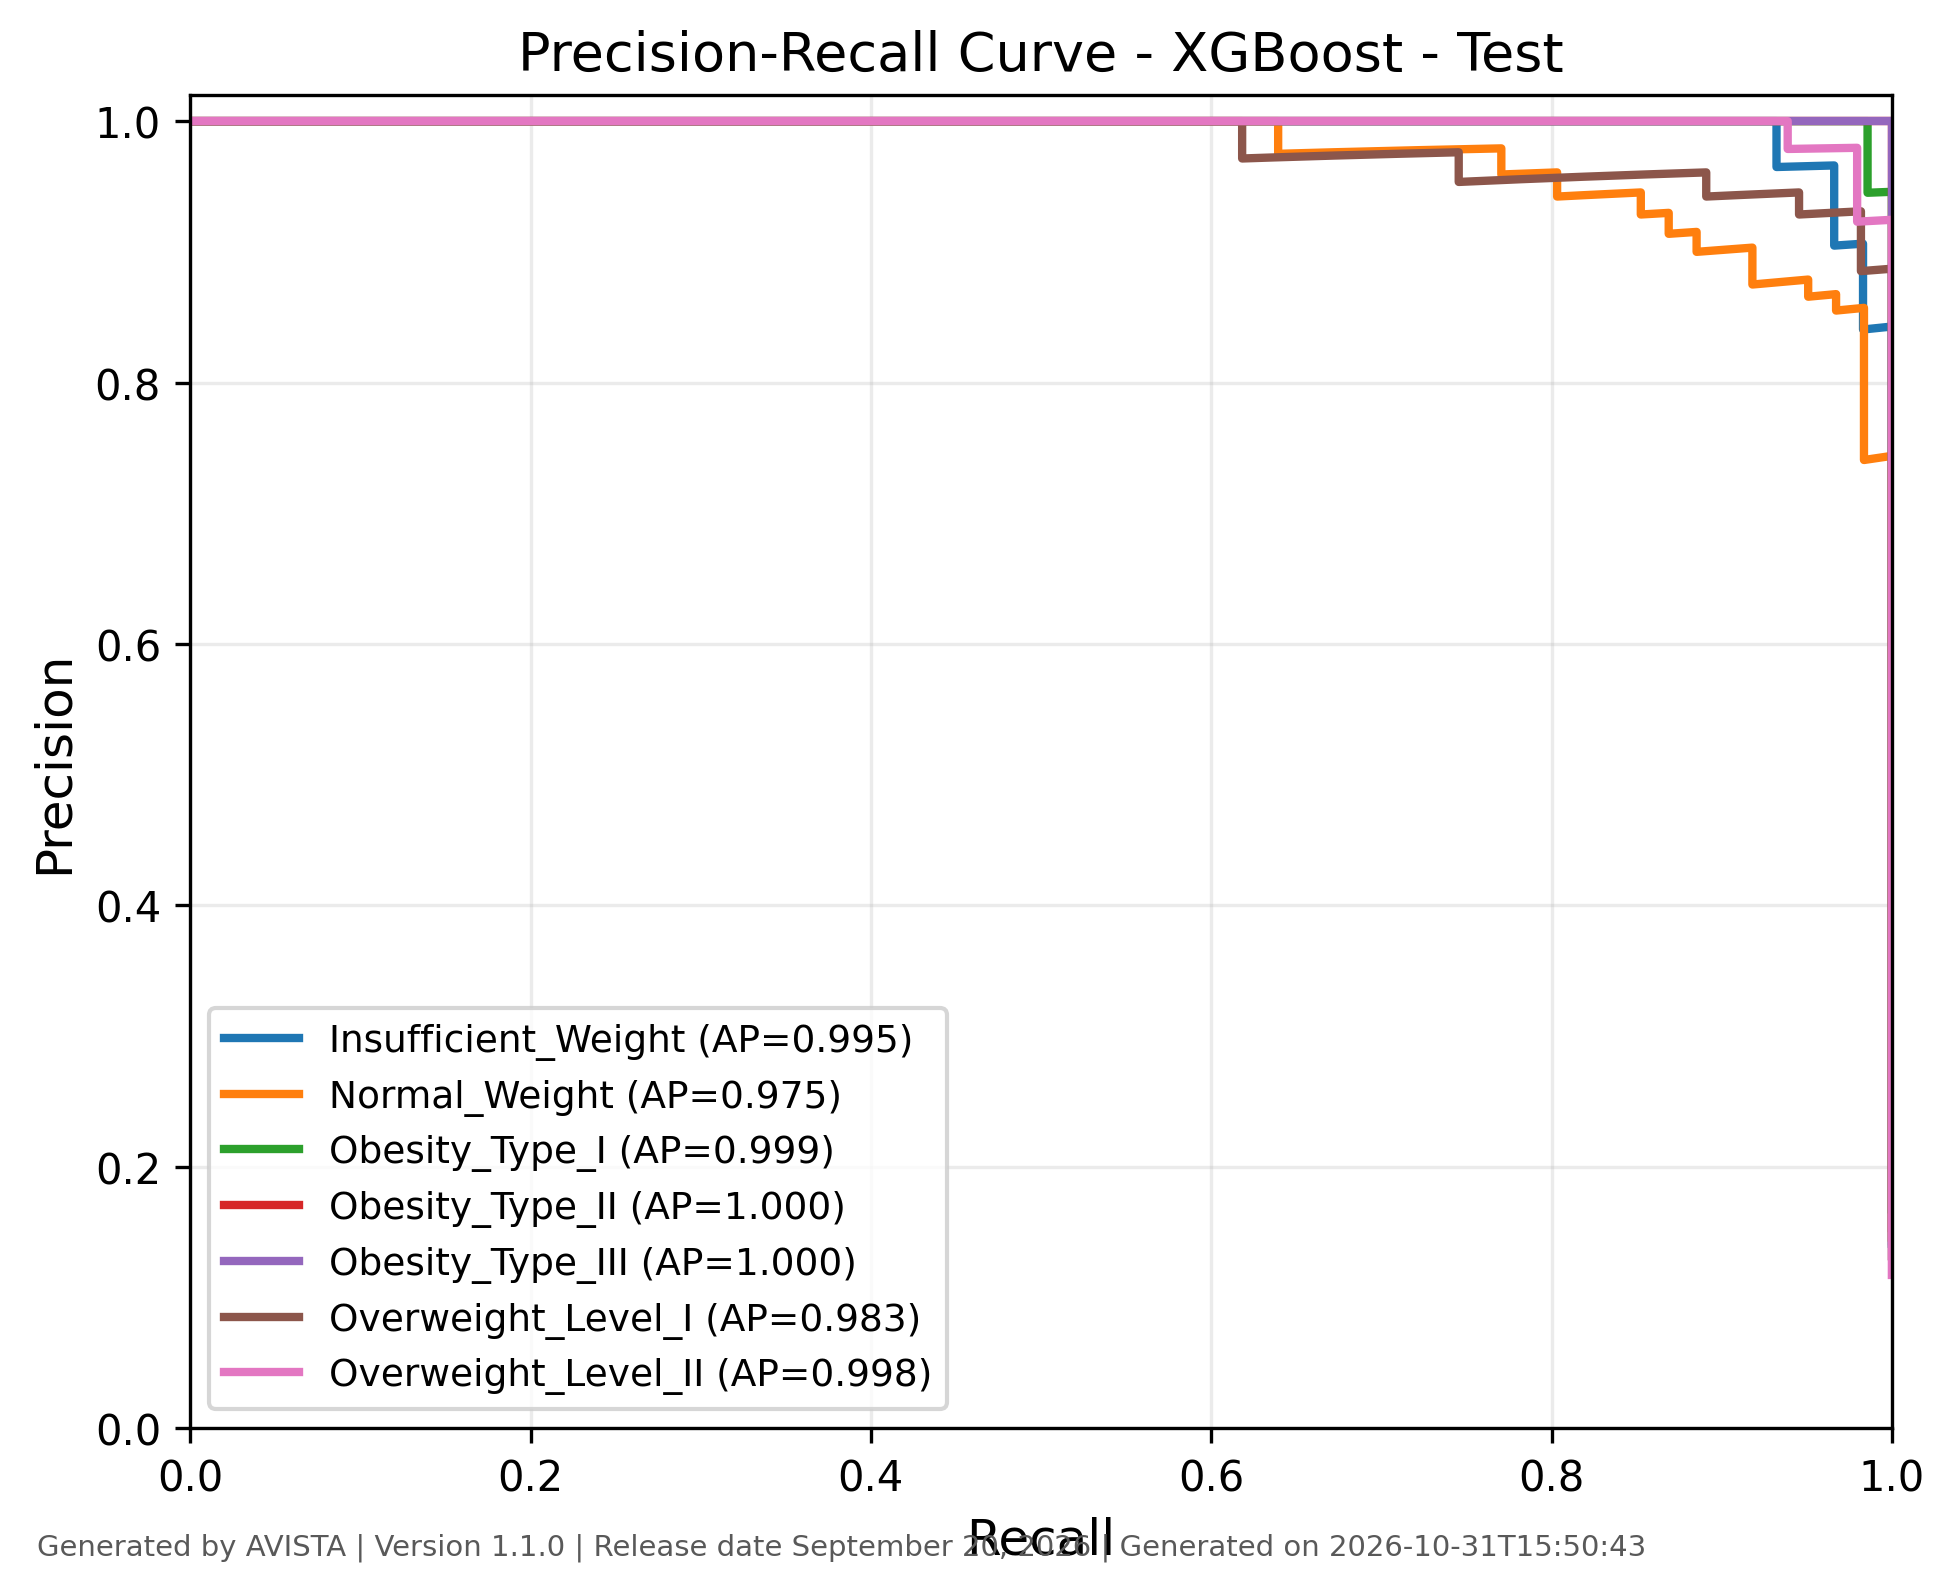

Values plotted in this chart, from the file beside it:
class, recall, precision, threshold, average_precision, generated_by, version, generated_on
Insufficient_Weight, 1.0, 0.1411, 2.1240357455099e-05, 0.9946, AVISTA, 1.1.0, 2026-10-31T15:50:44
Insufficient_Weight, 1.0, 0.1415, 2.1282610759953968e-05, 0.9946, AVISTA, 1.1.0, 2026-10-31T15:50:44
Insufficient_Weight, 1.0, 0.1418, 2.3152251742430963e-05, 0.9946, AVISTA, 1.1.0, 2026-10-31T15:50:44
Insufficient_Weight, 1.0, 0.1422, 2.5035147700691596e-05, 0.9946, AVISTA, 1.1.0, 2026-10-31T15:50:44
Insufficient_Weight, 1.0, 0.1425, 2.528027653170284e-05, 0.9946, AVISTA, 1.1.0, 2026-10-31T15:50:44
Insufficient_Weight, 1.0, 0.1429, 2.8530021154438145e-05, 0.9946, AVISTA, 1.1.0, 2026-10-31T15:50:44
Insufficient_Weight, 1.0, 0.1432, 2.888445851567667e-05, 0.9946, AVISTA, 1.1.0, 2026-10-31T15:50:44
Insufficient_Weight, 1.0, 0.1436, 2.9101536711095832e-05, 0.9946, AVISTA, 1.1.0, 2026-10-31T15:50:44
Insufficient_Weight, 1.0, 0.1439, 3.041222043975722e-05, 0.9946, AVISTA, 1.1.0, 2026-10-31T15:50:44
Insufficient_Weight, 1.0, 0.1443, 3.190758798155002e-05, 0.9946, AVISTA, 1.1.0, 2026-10-31T15:50:44
Insufficient_Weight, 1.0, 0.1446, 3.209245915059e-05, 0.9946, AVISTA, 1.1.0, 2026-10-31T15:50:44
Insufficient_Weight, 1.0, 0.145, 3.2669748179614544e-05, 0.9946, AVISTA, 1.1.0, 2026-10-31T15:50:44
Insufficient_Weight, 1.0, 0.1453, 3.29285794578027e-05, 0.9946, AVISTA, 1.1.0, 2026-10-31T15:50:44
Insufficient_Weight, 1.0, 0.1457, 3.369500336702913e-05, 0.9946, AVISTA, 1.1.0, 2026-10-31T15:50:44
Insufficient_Weight, 1.0, 0.146, 3.491055031190626e-05, 0.9946, AVISTA, 1.1.0, 2026-10-31T15:50:44
Insufficient_Weight, 1.0, 0.1464, 3.530217509251088e-05, 0.9946, AVISTA, 1.1.0, 2026-10-31T15:50:44
Insufficient_Weight, 1.0, 0.1468, 3.5358974855626e-05, 0.9946, AVISTA, 1.1.0, 2026-10-31T15:50:44
Insufficient_Weight, 1.0, 0.1471, 3.565581937436946e-05, 0.9946, AVISTA, 1.1.0, 2026-10-31T15:50:44
Insufficient_Weight, 1.0, 0.1475, 3.568388274288736e-05, 0.9946, AVISTA, 1.1.0, 2026-10-31T15:50:44
Insufficient_Weight, 1.0, 0.1479, 3.606309837778099e-05, 0.9946, AVISTA, 1.1.0, 2026-10-31T15:50:44
Insufficient_Weight, 1.0, 0.1482, 3.652352825156413e-05, 0.9946, AVISTA, 1.1.0, 2026-10-31T15:50:44
Insufficient_Weight, 1.0, 0.1486, 3.724390990100801e-05, 0.9946, AVISTA, 1.1.0, 2026-10-31T15:50:44
Insufficient_Weight, 1.0, 0.149, 3.741666296264157e-05, 0.9946, AVISTA, 1.1.0, 2026-10-31T15:50:44
Insufficient_Weight, 1.0, 0.1494, 3.7803019949933514e-05, 0.9946, AVISTA, 1.1.0, 2026-10-31T15:50:44
Insufficient_Weight, 1.0, 0.1497, 3.794498843490146e-05, 0.9946, AVISTA, 1.1.0, 2026-10-31T15:50:44
Insufficient_Weight, 1.0, 0.1501, 3.802096034632996e-05, 0.9946, AVISTA, 1.1.0, 2026-10-31T15:50:44
Insufficient_Weight, 1.0, 0.1505, 3.841727811959572e-05, 0.9946, AVISTA, 1.1.0, 2026-10-31T15:50:44
Insufficient_Weight, 1.0, 0.1509, 3.842529986286536e-05, 0.9946, AVISTA, 1.1.0, 2026-10-31T15:50:44
Insufficient_Weight, 1.0, 0.1513, 3.956848377129063e-05, 0.9946, AVISTA, 1.1.0, 2026-10-31T15:50:44
Insufficient_Weight, 1.0, 0.1517, 3.9773436583345756e-05, 0.9946, AVISTA, 1.1.0, 2026-10-31T15:50:44
Insufficient_Weight, 1.0, 0.1521, 4.0353843360207975e-05, 0.9946, AVISTA, 1.1.0, 2026-10-31T15:50:44
Insufficient_Weight, 1.0, 0.1525, 4.0517072193324566e-05, 0.9946, AVISTA, 1.1.0, 2026-10-31T15:50:44
Insufficient_Weight, 1.0, 0.1528, 4.0517734305467457e-05, 0.9946, AVISTA, 1.1.0, 2026-10-31T15:50:44
Insufficient_Weight, 1.0, 0.1536, 4.0518112655263394e-05, 0.9946, AVISTA, 1.1.0, 2026-10-31T15:50:44
Insufficient_Weight, 1.0, 0.1545, 4.051882933708839e-05, 0.9946, AVISTA, 1.1.0, 2026-10-31T15:50:44
Insufficient_Weight, 1.0, 0.1549, 4.07379302487243e-05, 0.9946, AVISTA, 1.1.0, 2026-10-31T15:50:44
Insufficient_Weight, 1.0, 0.1553, 4.127455395064317e-05, 0.9946, AVISTA, 1.1.0, 2026-10-31T15:50:44
Insufficient_Weight, 1.0, 0.1557, 4.150284803472459e-05, 0.9946, AVISTA, 1.1.0, 2026-10-31T15:50:44
Insufficient_Weight, 1.0, 0.1561, 4.162385448580608e-05, 0.9946, AVISTA, 1.1.0, 2026-10-31T15:50:44
Insufficient_Weight, 1.0, 0.1565, 4.452795838005841e-05, 0.9946, AVISTA, 1.1.0, 2026-10-31T15:50:44
Insufficient_Weight, 1.0, 0.1569, 4.475740570342168e-05, 0.9946, AVISTA, 1.1.0, 2026-10-31T15:50:44
Insufficient_Weight, 1.0, 0.1573, 4.476871254155412e-05, 0.9946, AVISTA, 1.1.0, 2026-10-31T15:50:44
Insufficient_Weight, 1.0, 0.1578, 4.4768748921342194e-05, 0.9946, AVISTA, 1.1.0, 2026-10-31T15:50:44
Insufficient_Weight, 1.0, 0.1582, 4.478912160266191e-05, 0.9946, AVISTA, 1.1.0, 2026-10-31T15:50:44
Insufficient_Weight, 1.0, 0.1586, 4.519310095929541e-05, 0.9946, AVISTA, 1.1.0, 2026-10-31T15:50:44
Insufficient_Weight, 1.0, 0.159, 4.5446260628523305e-05, 0.9946, AVISTA, 1.1.0, 2026-10-31T15:50:44
Insufficient_Weight, 1.0, 0.1595, 4.579640881274827e-05, 0.9946, AVISTA, 1.1.0, 2026-10-31T15:50:44
Insufficient_Weight, 1.0, 0.1599, 4.611213080352172e-05, 0.9946, AVISTA, 1.1.0, 2026-10-31T15:50:44
Insufficient_Weight, 1.0, 0.1603, 4.627875750884414e-05, 0.9946, AVISTA, 1.1.0, 2026-10-31T15:50:44
Insufficient_Weight, 1.0, 0.1608, 4.6380271669477224e-05, 0.9946, AVISTA, 1.1.0, 2026-10-31T15:50:44
Insufficient_Weight, 1.0, 0.1612, 4.677093238569796e-05, 0.9946, AVISTA, 1.1.0, 2026-10-31T15:50:44
Insufficient_Weight, 1.0, 0.1616, 4.681760401581414e-05, 0.9946, AVISTA, 1.1.0, 2026-10-31T15:50:44
Insufficient_Weight, 1.0, 0.1621, 4.682779763243161e-05, 0.9946, AVISTA, 1.1.0, 2026-10-31T15:50:44
Insufficient_Weight, 1.0, 0.1625, 4.68279467895627e-05, 0.9946, AVISTA, 1.1.0, 2026-10-31T15:50:44
Insufficient_Weight, 1.0, 0.163, 4.714206443168223e-05, 0.9946, AVISTA, 1.1.0, 2026-10-31T15:50:44
Insufficient_Weight, 1.0, 0.1634, 4.8620069719618186e-05, 0.9946, AVISTA, 1.1.0, 2026-10-31T15:50:44
Insufficient_Weight, 1.0, 0.1639, 4.8772744776215404e-05, 0.9946, AVISTA, 1.1.0, 2026-10-31T15:50:44
Insufficient_Weight, 1.0, 0.1643, 4.9033256800612435e-05, 0.9946, AVISTA, 1.1.0, 2026-10-31T15:50:44
Insufficient_Weight, 1.0, 0.1648, 4.920104765915312e-05, 0.9946, AVISTA, 1.1.0, 2026-10-31T15:50:44
Insufficient_Weight, 1.0, 0.1653, 4.939143036608584e-05, 0.9946, AVISTA, 1.1.0, 2026-10-31T15:50:44
... 2,859 more rows
